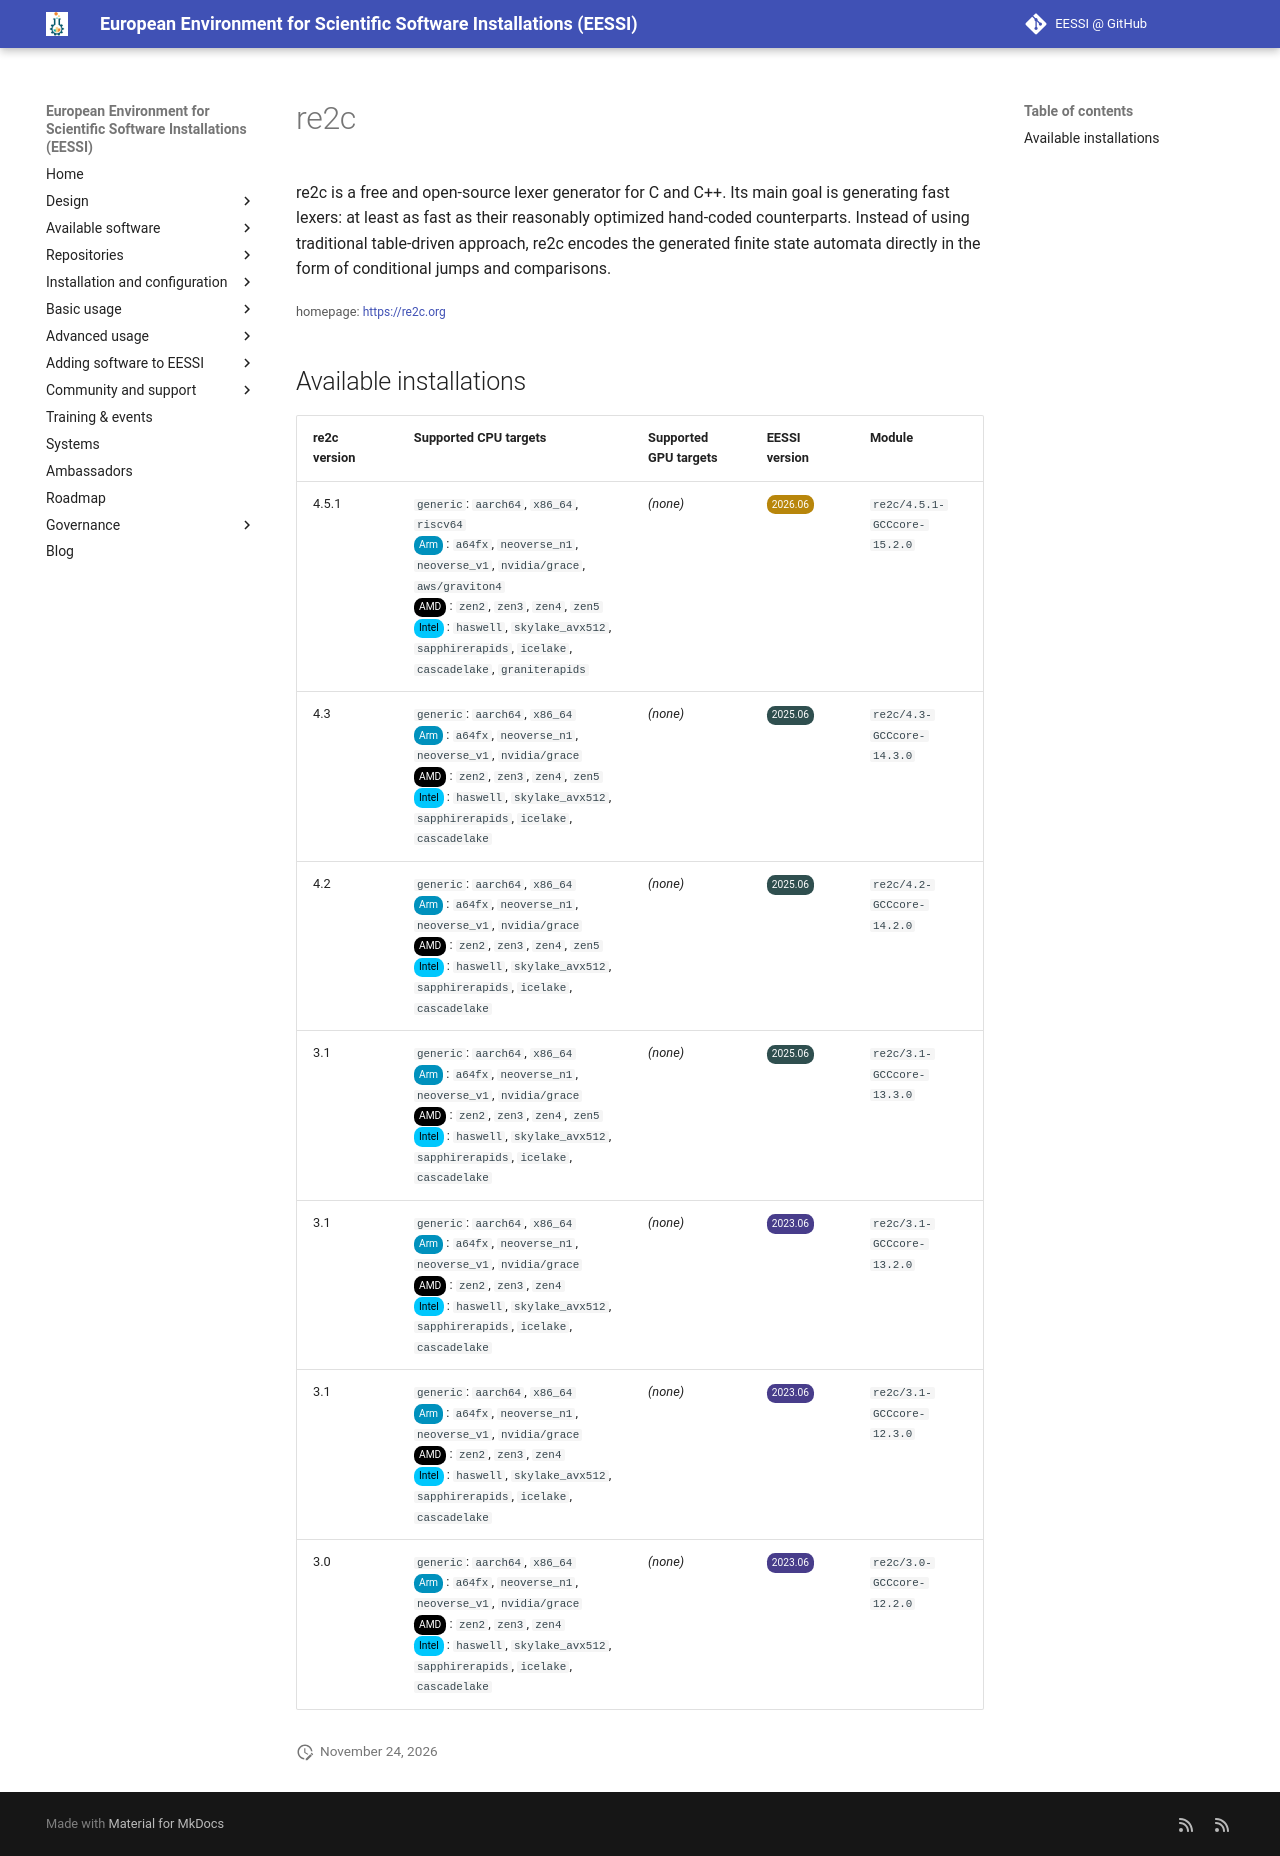

repository: EESSI/docs · page: available_software/detail/re2c/index.html · generator: mkdocs

---
json_ld:
  '@context': https://schema.org
  '@type': SoftwareApplication
  applicationCategory: DeveloperApplication
  description: 're2c is a free and open-source lexer generator for C and C++. Its
    main goal is generating

    fast lexers: at least as fast as their reasonably optimized hand-coded counterparts.
    Instead of using

    traditional table-driven approach, re2c encodes the generated finite state automata
    directly in the form

    of conditional jumps and comparisons.'
  license: Not confirmed
  name: re2c
  offers:
    '@type': Offer
    price: 0
  operatingSystem: LINUX
  review:
    '@type': Review
    author:
      '@type': Organization
      name: EESSI
    reviewBody: Application has been successfully made available on all architectures
      supported by EESSI
    reviewRating:
      '@type': Rating
      ratingValue: 5
  softwareRequirements: See https://www.eessi.io/docs/ for how to make EESSI available
    on your system
  softwareVersion: '[''4.5.1'', ''4.3'', ''4.2'', ''3.1'', ''3.0'']'
  url: https://re2c.org
---
# re2c


re2c is a free and open-source lexer generator for C and C++. Its main goal is generating
fast lexers: at least as fast as their reasonably optimized hand-coded counterparts. Instead of using
traditional table-driven approach, re2c encodes the generated finite state automata directly in the form
of conditional jumps and comparisons.

<small>homepage: </small><span class="software-link">[https://re2c.org](https://re2c.org)</span>

## Available installations


|re2c version|Supported CPU targets|Supported GPU targets|EESSI version|Module|
| --- | --- | --- | --- | --- |
|4.5.1|`generic`: `aarch64`, `x86_64`, `riscv64`<br/><span class="software-cpu-arm">Arm</span>: `a64fx`, `neoverse_n1`, `neoverse_v1`, `nvidia/grace`, `aws/graviton4`<br/><span class="software-cpu-amd">AMD</span>: `zen2`, `zen3`, `zen4`, `zen5`<br/><span class="software-cpu-intel">Intel</span>: `haswell`, `skylake_avx512`, `sapphirerapids`, `icelake`, `cascadelake`, `graniterapids`<br/>|*(none)*|<span class="software-eessi-version-202606">2026.06</span>|`re2c/4.5.1-GCCcore-15.2.0`|
|4.3|`generic`: `aarch64`, `x86_64`<br/><span class="software-cpu-arm">Arm</span>: `a64fx`, `neoverse_n1`, `neoverse_v1`, `nvidia/grace`<br/><span class="software-cpu-amd">AMD</span>: `zen2`, `zen3`, `zen4`, `zen5`<br/><span class="software-cpu-intel">Intel</span>: `haswell`, `skylake_avx512`, `sapphirerapids`, `icelake`, `cascadelake`<br/>|*(none)*|<span class="software-eessi-version-202506">2025.06</span>|`re2c/4.3-GCCcore-14.3.0`|
|4.2|`generic`: `aarch64`, `x86_64`<br/><span class="software-cpu-arm">Arm</span>: `a64fx`, `neoverse_n1`, `neoverse_v1`, `nvidia/grace`<br/><span class="software-cpu-amd">AMD</span>: `zen2`, `zen3`, `zen4`, `zen5`<br/><span class="software-cpu-intel">Intel</span>: `haswell`, `skylake_avx512`, `sapphirerapids`, `icelake`, `cascadelake`<br/>|*(none)*|<span class="software-eessi-version-202506">2025.06</span>|`re2c/4.2-GCCcore-14.2.0`|
|3.1|`generic`: `aarch64`, `x86_64`<br/><span class="software-cpu-arm">Arm</span>: `a64fx`, `neoverse_n1`, `neoverse_v1`, `nvidia/grace`<br/><span class="software-cpu-amd">AMD</span>: `zen2`, `zen3`, `zen4`, `zen5`<br/><span class="software-cpu-intel">Intel</span>: `haswell`, `skylake_avx512`, `sapphirerapids`, `icelake`, `cascadelake`<br/>|*(none)*|<span class="software-eessi-version-202506">2025.06</span>|`re2c/3.1-GCCcore-13.3.0`|
|3.1|`generic`: `aarch64`, `x86_64`<br/><span class="software-cpu-arm">Arm</span>: `a64fx`, `neoverse_n1`, `neoverse_v1`, `nvidia/grace`<br/><span class="software-cpu-amd">AMD</span>: `zen2`, `zen3`, `zen4`<br/><span class="software-cpu-intel">Intel</span>: `haswell`, `skylake_avx512`, `sapphirerapids`, `icelake`, `cascadelake`<br/>|*(none)*|<span class="software-eessi-version-202306">2023.06</span>|`re2c/3.1-GCCcore-13.2.0`|
|3.1|`generic`: `aarch64`, `x86_64`<br/><span class="software-cpu-arm">Arm</span>: `a64fx`, `neoverse_n1`, `neoverse_v1`, `nvidia/grace`<br/><span class="software-cpu-amd">AMD</span>: `zen2`, `zen3`, `zen4`<br/><span class="software-cpu-intel">Intel</span>: `haswell`, `skylake_avx512`, `sapphirerapids`, `icelake`, `cascadelake`<br/>|*(none)*|<span class="software-eessi-version-202306">2023.06</span>|`re2c/3.1-GCCcore-12.3.0`|
|3.0|`generic`: `aarch64`, `x86_64`<br/><span class="software-cpu-arm">Arm</span>: `a64fx`, `neoverse_n1`, `neoverse_v1`, `nvidia/grace`<br/><span class="software-cpu-amd">AMD</span>: `zen2`, `zen3`, `zen4`<br/><span class="software-cpu-intel">Intel</span>: `haswell`, `skylake_avx512`, `sapphirerapids`, `icelake`, `cascadelake`<br/>|*(none)*|<span class="software-eessi-version-202306">2023.06</span>|`re2c/3.0-GCCcore-12.2.0`|
